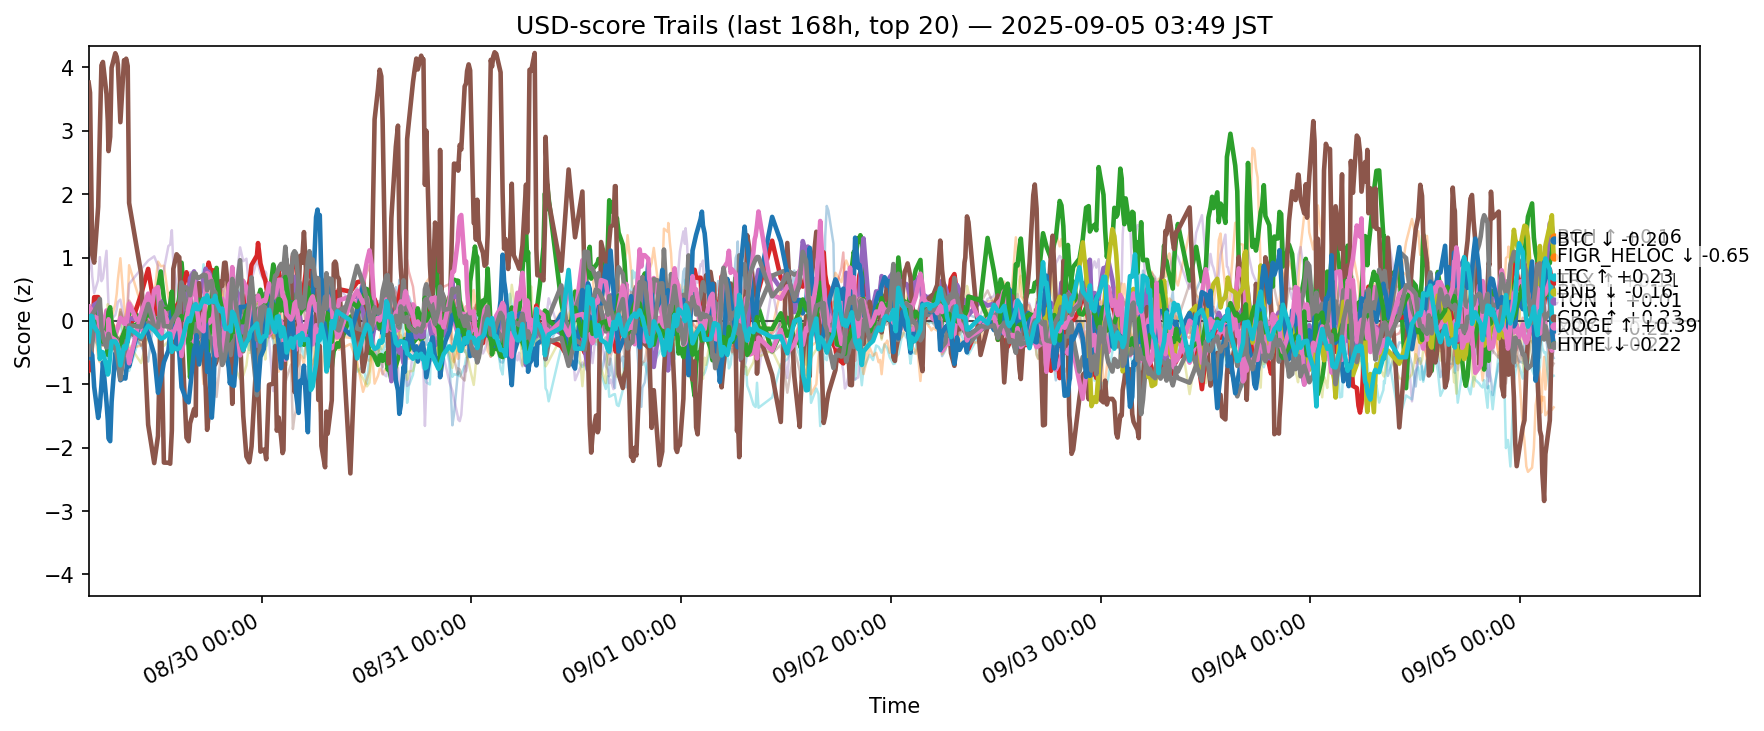

The table this chart was drawn from, first rows:
ts, side, symbol, score
2025-08-28 19:13:08.428636+00:00, usd, ADA, -0.08504
2025-08-28 19:13:08.428636+00:00, usd, AVAX, -0.3345
2025-08-28 19:13:08.428636+00:00, usd, BCH, -0.3255
2025-08-28 19:13:08.428636+00:00, usd, BNB, -0.7805
2025-08-28 19:13:08.428636+00:00, usd, BTC, -0.2114
2025-08-28 19:13:08.428636+00:00, usd, CRO, 3.76
2025-08-28 19:13:08.428636+00:00, usd, DOGE, 0.2285
2025-08-28 19:13:08.428636+00:00, usd, DOT, -0.0277
2025-08-28 19:13:08.428636+00:00, usd, ETH, -0.3349
2025-08-28 19:13:08.428636+00:00, usd, HBAR, -0.3065
2025-08-28 19:13:08.428636+00:00, usd, HYPE, -0.3095
2025-08-28 19:13:08.428636+00:00, usd, LINK, 0.3039
2025-08-28 19:13:08.428636+00:00, usd, LTC, -0.2854
2025-08-28 19:13:08.428636+00:00, usd, SHIB, -0.08482
2025-08-28 19:13:08.428636+00:00, usd, SOL, 0.746
2025-08-28 19:13:08.428636+00:00, usd, SUI, -0.05083
2025-08-28 19:13:08.428636+00:00, usd, TON, -0.2133
2025-08-28 19:13:08.428636+00:00, usd, TRX, -0.5302
2025-08-28 19:13:08.428636+00:00, usd, XLM, -0.8919
2025-08-28 19:13:08.428636+00:00, usd, XRP, -0.32
2025-08-28 19:22:31.364917+00:00, usd, ADA, -0.0697
2025-08-28 19:22:31.364917+00:00, usd, AVAX, -0.412
2025-08-28 19:22:31.364917+00:00, usd, BCH, -0.05242
2025-08-28 19:22:31.364917+00:00, usd, BNB, -0.7243
2025-08-28 19:22:31.364917+00:00, usd, BTC, -0.2077
2025-08-28 19:22:31.364917+00:00, usd, CRO, 3.601
2025-08-28 19:22:31.364917+00:00, usd, DOGE, 0.06888
2025-08-28 19:22:31.364917+00:00, usd, DOT, 0.04896
2025-08-28 19:22:31.364917+00:00, usd, ETH, -0.5567
2025-08-28 19:22:31.364917+00:00, usd, HBAR, -0.1885
2025-08-28 19:22:31.364917+00:00, usd, HYPE, -0.5805
2025-08-28 19:22:31.364917+00:00, usd, LINK, -0.5282
2025-08-28 19:22:31.364917+00:00, usd, LTC, -0.1254
2025-08-28 19:22:31.364917+00:00, usd, SHIB, -0.009775
2025-08-28 19:22:31.364917+00:00, usd, SOL, 0.9299
2025-08-28 19:22:31.364917+00:00, usd, SUI, -0.1085
2025-08-28 19:22:31.364917+00:00, usd, TON, 0.01301
2025-08-28 19:22:31.364917+00:00, usd, TRX, -0.2398
2025-08-28 19:22:31.364917+00:00, usd, XLM, -0.7749
2025-08-28 19:22:31.364917+00:00, usd, XRP, -0.136
2025-08-28 19:26:47.429103+00:00, usd, ADA, -0.3922
2025-08-28 19:26:47.429103+00:00, usd, AVAX, -0.4869
2025-08-28 19:26:47.429103+00:00, usd, BCH, 0.02283
2025-08-28 19:26:47.429103+00:00, usd, BNB, -0.7584
2025-08-28 19:26:47.429103+00:00, usd, BTC, -0.06635
2025-08-28 19:26:47.429103+00:00, usd, CRO, 2.882
2025-08-28 19:26:47.429103+00:00, usd, DOGE, 0.1999
2025-08-28 19:26:47.429103+00:00, usd, DOT, 0.09601
2025-08-28 19:26:47.429103+00:00, usd, ETH, -0.5946
2025-08-28 19:26:47.429103+00:00, usd, HBAR, -0.273
2025-08-28 19:26:47.429103+00:00, usd, HYPE, -0.5041
2025-08-28 19:26:47.429103+00:00, usd, LINK, -0.7701
2025-08-28 19:26:47.429103+00:00, usd, LTC, 0.03558
2025-08-28 19:26:47.429103+00:00, usd, SHIB, 0.04737
2025-08-28 19:26:47.429103+00:00, usd, SOL, 1.167
2025-08-28 19:26:47.429103+00:00, usd, SUI, 0.04188
2025-08-28 19:26:47.429103+00:00, usd, TON, 0.002209
2025-08-28 19:26:47.429103+00:00, usd, TRX, -0.09174
2025-08-28 19:26:47.429103+00:00, usd, XLM, -0.6901
2025-08-28 19:26:47.429103+00:00, usd, XRP, 0.08001
... 12,480 more rows
